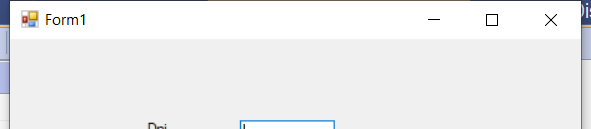
Task: Proceso en blanco
Workflow: SecuenciaAplicacion2

Step 1: Asociar ventana 'gitventana1.exe  Form1' on 'Form1' (gitventana1.exe)

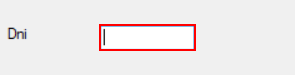
Step 2: type [dni] into 'TextBox1'

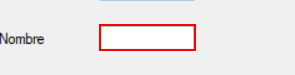
Step 3: type [nombre] into 'TextBox2'

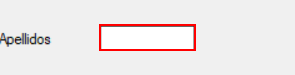
Step 4: type [apellidos] into 'TextBox3'

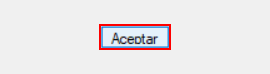
Step 5: click on 'Button1'
